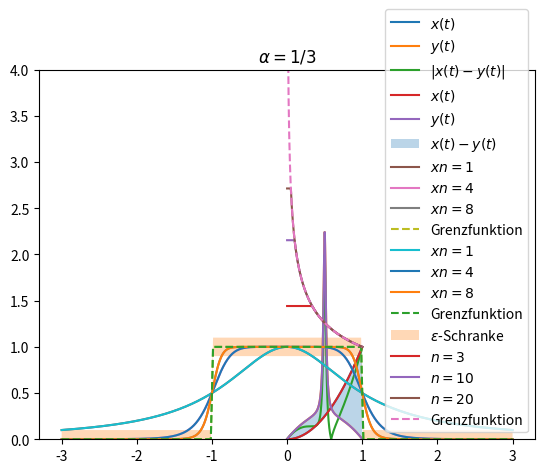
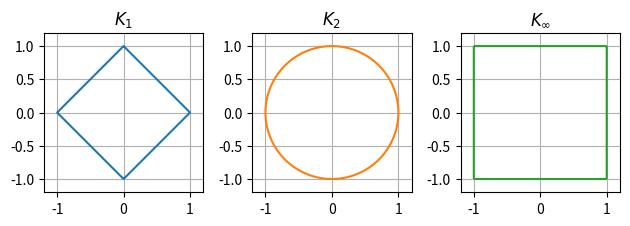

Recreate these plots in Python, in order.
#!/usr/bin/env python
# coding: utf-8

# # Grundlegende Räume
# 
# ## Vektorräume
# 
# In den Modulen linearen Algebra, Analysis und Numerik wurden Vektorräume und Normen für den $\mathbb{R}^n$ eingeführt und benutzt. Wir definieren hier der Vollständigkeit halber die Begriffe nochmals und erweitern die Anwendung auf allgemeinere Räume, insbesondere müssen diese nicht endlich dimensional sein.
# 
# Beginnen wir mit dem Begriff der Vektorräume. Um diesen definieren zu können, benötigen wir einen Zahlenkörper. In aller Regel benutzen wir die reellen Zahlen $\mathbb{R}$. Wir legen mit dem folgenden Axiom fest, was die reellen Zahlen sind:
# 
# ```{admonition} Definition: reelle Zahlen
# 
# Es existiere eine Menge $\mathbb{R}$ mit folgenden Eigenschaften:
# - Es existieren Operationen
# 
#   $$\begin{split}  + : \mathbb{R} \times \mathbb{R} \ & \to \ \mathbb{R}\quad\text{Addition}\\
#   \cdot : \mathbb{R} \times \mathbb{R} \ & \to \ \mathbb{R}\quad\text{Multiplikation}\end{split}$$
#   mit den Eigenschaften:
#   - Assoziativgesetze
# 
#     $$\begin{split}
#     (a+b) + c & = a + (b+c)\quad \forall\ a,b,c \in \mathbb{R}\\
#     (a\cdot b) \cdot c & = a \cdot (b\cdot c)\quad \forall\ a,b,c \in \mathbb{R}
#     \end{split}$$
#  
#   - Kommutativgesetze
#     
#     $$\begin{split}
#     a + b & = b + a \quad \forall\ a,b \in \mathbb{R}\\
#     a\cdot b & = b \cdot a\quad \forall\ a,b \in \mathbb{R}
#     \end{split}$$
# 
#   - Neutrale Elemente
#     
#     $$\begin{split}
#     \exists 0: a + 0 = a\quad \forall a \in \mathbb{R}\\
#     \exists 1: a \cdot 1 = a\quad \forall a \in \mathbb{R}
#     \end{split}$$
#   
#   - Inverse Elemente
#     
#     $$\begin{split}
#     \forall a\in \mathbb{R}\ \exists a'\in\mathbb{R} : a + a' = 0\\
#     \forall a\in \mathbb{R}\setminus \{ 0\}\ \exists \tilde{a}\in\mathbb{R} : a \cdot \tilde{a} = 1
#     \end{split}$$
#     Schreibweise: $-a := a', a - a := a + (-a), \frac{1}{a} := \tilde{a}, \frac{a}{a} := a\cdot \frac{1}{a}$
#   
#   - Distributivgesetz
# 
#     $$a\cdot (b+c) = a\cdot b + a\cdot c$$
# 
# - $\mathbb{R}$ ist geordnet, d.h. es existiert eine Relation $\le$ so, dass gilt
#   - $\mathbb{R}$ ist totalgeordnet, d.h.
#     1. $\mathbb{R}$ ist teilgeordnet, d.h.
#        - Für alle $x\in\mathbb{R}$ gilt: $x \le x$.
#        - Ist $x \le y$ und $y\le z$ für $x,y,z\in\mathbb{R}$, so ist $x \le z$.
#        - Ist $x \le y$ und $y \le x$ für $x,y \in \mathbb{R}$, so ist $x = y$.
#        
#        (Mit $x<y$ bezeichnen wir den Fall $x \le y$ und $x \not= y$.)
#     2. Für je zwei Elemente $x,y \in\mathbb{R}$ gilt
#        
#        $$x \le y\quad \text{oder}\quad y\le x.$$
#   - Die Ordnung ist verträglich mit Addition und Multiplikation, d.h. für $a,b,c\in\mathbb{R}$ gilt
#   
#   $$\begin{array}{c}
#   a \le b \Rightarrow a+c \le b+c\\
#   a \le b, 0 \le c \Rightarrow a\cdot c \le b\cdot c
#   \end{array}$$
# 
# - $\mathbb{R}$ ist vollständig. Das heisst, dass jede nicht leere nach oben beschränkte Menge reeller Zahlen eine kleinste obere Schranke besitzt.
# ```
# 
# Im Allgemeinen ist ein (Zahlen)-Körper über eine Gruppe wie folgt definiert:
# 
# ```{admonition} Definition: Gruppe
# Ein Tupel $(G, \cdot)$ bestehend aus einer Menge $G$ und einer Verknüpfung $\cdot : G \to G$ heisst *Gruppe*, falls die Verknüpfung assoziativ ist, ein neutrales Element $e\in G$ existiert und für alle $a \in G$ ein $b\in G$ exisitert so dass $a\cdot b = b\cdot a = e$ gilt. Ist die Verknüpfung kommutativ, nennt man die Gruppe kommutativ.
# ```
# 
# Ein Körper lässt sich somit wie folgt allgemein definieren:
# 
# ```{admonition} Definition: Körper
# Ein *Körper* ist eine Tripel $(K, +, \cdot)$ mit folgenden Eigenschaften:
# 
# - $(K, +)$ ist eine kommutative Gruppe mit neutralem Element $0_K$.
# - $(K, \cdot)$ ist eine kommutative Gruppe mit neutralem Element $1_K$.
# - (Distributivgesetz) Für alle $a,b,c\in K$ gilt
# 
# $$\begin{split}a\cdot (b+c) & = a\cdot b + a\cdot c\\
# (a+b)\cdot c & = (a\cdot c) + (b\cdot c)\end{split}$$
# ```
# 
# Beispiele für Körper sind folgende Tupel
# 
# - $(\mathbb{R}, +, \cdot)$ und $(\mathbb{Q}, +, \cdot)$  mit der üblichen Addition und Multiplikation,
# - $(\mathbb{Z}, +, \cdot)$ bildet **keine** Gruppe.
# 
# Mit Hilfe eines Körpers können wir nun einen $\mathbb{K}$-Vektorraum wie folgt definieren:
# 
# ```{admonition} Definition: $\mathbb{K}-Vektorraum$
# Ein $\mathbb{K}$-Vektorraum ist ein Tripel $(V, +, \cdot)$ mit den Eigenschaften
# 
# 1. $(V,+)$ ist eine kommutative Gruppe
# 2. Die Abbildung $\cdot : \mathbb{K} \times V \to V$ genügt den Eigenschaften
# 
#     - $\alpha\cdot (\beta\cdot x) = (\alpha\cdot \beta)\cdot x$
#     - $\alpha\cdot (x+y) = (\alpha\cdot x) + (\alpha\cdot y)$
#     - $(\alpha+\beta)\cdot x = (\alpha\cdot x) + (\beta\cdot x)$
#     - $1_K \cdot x = x$
# 
#     wobei $\alpha, \beta\in\mathbb{K},\ x, y\in V$. 
# ```
# 
# ```{admonition} Bemerkung
# Wenn man in einem allgemeinen Kontext von Vektoren spricht, so meint man damit die Elemente eines Vektorraumes. Spricht man von Skalaren, so sind die Elemente des zugrundeliegenden Körpers gemeint.
# ```
# 
# **Beispiele**:
# 
# *  Vektorraum $\mathbb{R}^n$
# 
#    Anwendung in python:

# In[1]:


import numpy as np
x = np.array([1,2,3,4])
y = np.array([-4,-3,-2,-1])

print('x+y=',x+y)
print('5*(x+y)=',5*(x+y),'= 5*x+5*y = ',5*x+5*y)


# *  Vektorraum der stetigen Funktionen.
# 
#    Sei $\alpha \in \mathbb{R}$ und $u,v : [a,b]\subset \mathbb{R} \to \mathbb{R}$ zwei stetige Funktionen. Zeige, dass die Summe zweier stetiger Funktionen $(u+v)$ wieder stetig ist und dass das Vielfache einer stetigen Funktion $(\alpha u)$ ebenso stetig ist.
# 
#    ```{admonition} Aufgabe
#    Beweise die Aussage.
#    ```
# 
# ## Metrische Räume
# 
# ### Metrik
# 
# In der Analysis will man oft eine Distanz zwischen zwei Elemente eines Vektorraumes angeben. Insbesondere bei Konvergenzbetrachtungen ist der Abstand zweier Elemente existentiell wichtig. Der Konvergenzbegriff in $\mathbb{R}$ unter Hinzunahme der folgenden Distanzfunktion
# 
# $$\begin{split} d : \mathbb{R}\times\mathbb{R} & \to \mathbb{R}^+\\
# (x,y) & \mapsto  d = d(x,y) := |x-y|\end{split}$$
# 
# lautet wie folgt: Die Folge $\{x_n\}$ aus $\mathbb{R}$ heisst konvergent gegen $x_0\in\mathbb{R}$, wenn es zu jedem $\varepsilon > 0$ eine natürliche Zahl $n_0 = n_0(\varepsilon)$ gibt, so dass
# 
# $$d(x_n,x_0) = |x_n-x_0| < \varepsilon$$
# 
# für alle $n \ge n_0$ gilt.
# 
# ```{admonition} Definition: Metrik
# 
# Eine nichtleere Menge $X$ mit *Elemente* $x, y, z, \ldots$ heisst ein *metrischer Raum*, wenn jedem Paar $x, y \in X$ eine reelle Zahl $d(x,y)$, genannt *Abstand* oder *Metrik*, zugeordnet ist, mit den Eigenschaften: Für alle $x,y,z\in X$ gilt
# 
# 1. $d(x,y) \ge 0,\ d(x,y) = 0$ genau dann, wenn $x=y$ ist
# 2. $d(x,y) = d(y,x)$ *Symmetrieeigenschaft*
# 3. $d(x,y) \le d(x,z) + d(z,y)$ *Dreiecksungleichung*.
# ```
# 
# Für metrische Räume verwenden wir wieder die Schreibweisen: $(X, d)$ oder kurz $X$, falls der Kontext klar ist.
# 
# ```{admonition} Aufgabe
# Zeige, dass für $X = C[0,1]$, den stetigen Funktionen auf dem Intervall $[0,1]$ die Abbildung
# 
# $$\begin{split}d_{\text{max}} : X \times X & \to \mathbb{R}^+\\
# (x,y) & \mapsto d_{\text{max}}(x,y) := \max_{t\in[0,1]} |x(t)-y(t)|\end{split}$$ (eq:maxnorm)
# 
# eine Metrik definiert (*Maximumsmetrik*).
# ```
# 
# **Beispiel**:

# In[2]:


import numpy as np
import matplotlib.pyplot as plt

x = lambda t: t**2
y = lambda t: t*(1-t)+2/(1+((t-0.5)/0.02)**2)

t = np.linspace(0,1,400)

plt.plot(t,x(t), label='$x(t)$')
plt.plot(t,y(t), label='$y(t)$')
plt.legend()
plt.show()


# Die Maximummetrik berechnet die maximale Differenz der beiden Funktionen:

# In[3]:


plt.plot(t,np.abs(x(t)-y(t)), label='$|x(t)-y(t)|$')
plt.legend()
plt.show()


# ```{admonition} Aufgabe
# 
# Berechne analytisch den exakten Wert der Maximumsmetrik für die beiden Funktionen $x,y$ aus obigem Beispiel.
# ```
# 
# Eine weitere wichtige Metrik ist die **Integralmetrik**. Es sei $X$ die Menge aller reellwertigen Funktionen, die auf einem (nicht notwendig beschränkten) Intervall $(a,b)$ stetig sind und für die das Integral
# 
# $$\int_a^b |x(t)|^p dt, \quad 1\le p < \infty$$
# 
# im Riemannschen Sinne existiert. Setzen wir für $x(t), y(t)\in X$
# 
# ```{admonition} Definition: Integralmetrik
# $$d_p(x,y) := \left(\int_a^b |x(t)-y(t)|^p dt\right)^{1/p},\quad 1\le p < \infty$$
# ```
# 
# so wird $X$ mit dieser *Integralmetrik* zu einem metrischen Raum. Der Beweis nutzt die Minkowski-Ungleichung für Integrale
# 
# $$\left(\int_a^b |u(t)-v(t)|^p dt\right)^{1/p} \le \left(\int_a^b |u(t)|^p dt\right)^{1/p} + \left(\int_a^b |v(t)|^p dt\right)^{1/p}.$$
# 
# **Beispiel**:

# In[4]:


plt.plot(t,x(t), label='$x(t)$')
plt.plot(t,y(t), label='$y(t)$')
plt.fill_between(t,x(t),y(t),alpha=0.3, label='$x(t)-y(t)$')
plt.legend()
plt.show()


# ```{admonition} Aufgabe
# Berechne die Integralmetrik für $p=2$ und $p=1/2$ für das Beispiel oben.
# ```
# 
# ```{admonition} Aufgabe
# In der Codierungstheorie ist ein $n$-stelliges Binärwort ein $n$-Tuppel $(\xi_1, \ldots, \xi_n)$, wobei $\xi_k \in \{0,1\}$ für $k=1,\ldots, n$. Bezeichne $X$ die Menge aller dieser Binärwörter. Für $x = \xi_1 \xi_2 \ldots \xi_n$, $y = \eta_1 \eta_2 \ldots \eta_n$ ist die *Hamming-Distanz* zwischen $x$ und $y$ durch
# 
# $$d_H(x,y) := \text{Anzahl der Stellen an denen sich $x$ und $y$ unterscheiden}$$
# 
# definiert. Zeige:
# 
# 1. $d_H(x,y)$ lässt sich durch
# 
#    $$d_H(x,y) := \sum_{k=1}^n [(\xi_k+\eta_k) \mod 2]$$
# 
#    darstellen.
# 
# 2. $(X,d_H)$ ist ein metrischer Raum.
# ```
# 
# Die topologischen Begriffe wie *offene Kugel*, *innerer Punkt*, *Häufungspunkt*, *abgeschlossen*, *beschränkt* lassen sich mit Hilfe der Metrix $d$ für einen metrischen Raum $(X,d)$ direkt aus dem aus der Analysis bekannten $\mathbb{R}^n$ übertragen.
# 
# ```{admonition} Definition: Konvergenz
# Eine Folge $\{x_n\}\subset X$ von Elemente aus $X$ heisst *konvergent*, wenn es ein $x_0\in X$ gibt mit
# 
# $$d(x_n,x_0) \to 0\quad \text{für}\quad n\to\infty,$$
# 
# dh. wenn es zu jedem $\varepsilon > 0$ ein $n_0 = n(\varepsilon)\in\mathbb{N}$ gibt, mit
# 
# $$d(x_n,x_0) < \varepsilon\quad\text{für alle}\quad n\ge n_0.$$
# 
# Schreibweise: $x_n \to x_0$ für $n \to \infty$ oder $\lim_{n\to\infty} x_n = x_0$, $x_0$ heisst *Grenzwert* der Folge $\{x_n\}$
# ```
# 
# **Der Grenzwert einer konvergenten Folge ist eindeutig bestimmt.** Dies lässt sich per Widerspruch wie folgt leicht zeigen. Seien $x_0$ und $y_0$ zwei verschiedene Grenzwerte. Daher gilt
# 
# $$\begin{split}
# 0 < d(x_0,y_0) & \le d(x_0, x_n) + d(x_n,y_0)\\
# & = \underbrace{d(x_n,x_0)}_{\to 0\ \text{für}\, n\to 0} + \underbrace{d(x_n,y_0)}_{\to 0\ \text{für}\, n\to 0} \to 0\ \text{für}\, n\to 0.\end{split}$$
# 
# Es folgt damit $d(x_0,y_0)=0$ und damit $x_0 = y_0$.
# 
# ### Funktionenfolgen
# 
# Wir starten mit einem intuitiven Begriff der Konvergenz für Funktionenfolgen:
# 
# ```{admonition} Definition: Punktweise Konvergenz
# Man nennt eine Funktionenfolge $\{x_n(t)\} \subset C[a,b]$ *punktweise konvergent*, wenn für jedes $t\in [a,b]$ die Zahlenfolge $x_1(t), x_2(t), \ldots $ konvergiert. Die *Grenzfunktion* $x$ ist dabei durch
# 
# $$\lim_{n\to\infty} x_n(t) = x(t)\quad\text{für jedes}\quad t\in [a,b]$$
# 
# gegeben.
# ```
# 
# Die punktweise Konvergenz erweist sich für die Analysis als zu schwach. Als Beispiel dazu betrachten wir die Folge der Funktionen $x_n \subset C(\mathbb{R})$
# 
# $$x_n(t) = \frac{1}{1+x^{2n}},\quad n=1,2,3,\ldots$$
# 
# Wie im Python Code unten leicht zu sehen ist, konvergiert die Folge punktweise gegen
# 
# $$x(t) = \begin{cases}
# 1,\quad \text{für}\ |t| < 1,\\
# 1/2, \quad \text{für}\ |t| = 1,\\
# 0, \quad \text{für}\ |t| > 1.\end{cases}$$
# 
# Obwohl alle Funktionen $x_n$ stetig sind, ist die Grenzfunktion $x$ unstetig und damit nicht in unserem Funktionenraum (oder Vektorraum) $x\not\in C(\mathbb{R})$! Das ist für uns unbrauchbar.

# In[5]:


def x(t):
    y = np.zeros_like(t)
    y[np.abs(t)<1] = 1
    y[np.abs(t)==1] = 0.5
    return y

xn = lambda t,n : 1/(1+t**(2*n))
t = np.linspace(-3,3,400)

plt.plot(t,xn(t,1), label='$xn=1$')
plt.plot(t,xn(t,4), label='$xn=4$')
plt.plot(t,xn(t,8), label='$xn=8$')
plt.plot(t,x(t),'--', label='Grenzfunktion')
plt.legend()
plt.show()


# Das Problem der punktweisen Konvergenz besteht darin, dass für jedes $t\in\mathbb{R}$ eine eigene Schranke $\varepsilon = \varepsilon(t)$ gewählt werden kann. Dies ist zu schwach, um garantieren zu können, dass eine konvergente Funktionenfolge wieder stetig ist. Wir benutzen nun die Maximumsmetrik {eq}`eq:maxnorm`. Daraus folgt, dass zu jedem $\varepsilon > 0$ es ein $n_0 = n_0(\varepsilon) \in \mathbb{N}$ mit
# 
# $$\max_{t\in\mathbb{R}} |x_n(t) - x(t)| < \varepsilon\quad \text{für alle}\ n \ge n_0$$
# 
# geben muss. Zu jedem $\varepsilon > 0$ ist hier im Sinne von "beliebig klein" zu verstehen. Der grosse Unterschied zur punktweisen Konvergenz ist, dass hier das $\varepsilon$ **für alle** $t\in\mathbb{R}$ das selbe ist. In diesem Sinne ist jedoch die Funktionenfolge $x_n$ nicht mehr konvergent:

# In[6]:


epsilon = 0.1

plt.plot(t,xn(t,1), label='$xn=1$')
plt.plot(t,xn(t,4), label='$xn=4$')
plt.plot(t,xn(t,8), label='$xn=8$')
plt.plot(t,x(t),'--', label='Grenzfunktion')
plt.fill_between(t,x(t)-epsilon,x(t)+epsilon,label=r'$\varepsilon$-Schranke',alpha=0.3)
plt.legend()
plt.show()


# Für ein $\varepsilon < 1$ (Sprunghöhe) finden wir kein $n_0$ so, dass der Abstand zur Grenzfunktion der Bedingung genügt. Die Funktionenfolge ist daher nicht konvergent bezüglich der Maximumsmetrik.
# 
# ```{admonition} Definition: Gleichmässige Konvergenz
# Die Konvergenz in $(C[a,b],d_{\max})$ nennt man **gleichmässige** Konvergenz auf dem Intervall $[a,b]$.
# ```
# 
# ```{note}
# Ist eine stetige Funktionenfolge gleichmässig konvergent, so ist die Grenzfunktion wiederum stetig.
# ```
# 
# ### Cauchy-Folge
# 
# Der Begriff der Cauchy-Folge folge kann direkt auf metrische Räume übertragen werden:
# 
# ```{admonition} Definition: Cauchy-Folge
# Eine Folge $\|x_n\}$ aus dem metrischen Raum $X$ heisst *Cauchy-Folge*, wenn
# 
# $$\lim_{m,n\to\infty} d(x_n,x_m) = 0$$
# 
# ist, dh. wenn es zu jedem $\varepsilon > 0$ eine natürliche Zahl $n_0 = n_0(\varepsilon)\in\mathbb{N}$ git mit
# 
# $$d(x_n,x_m) < \varepsilon\quad\text{für alle}\quad n,m \ge n_0.$$
# ```
# 
# ```{admonition} Satz
# Jede konvergente Folge im metrischen Raum $X$ ist auch eine Cauchy-Folge.
# ```
# 
# **Beweis**: Aus der Konvergenz der Folge $\{x_n\}$ folgt: Zu jedem $\varepsilon>0$ gibt es ein $n_0 = n_0(\varepsilon)\in\mathbb{N}$ und ein $x_0\in X$ mit
# 
# $$d(x_n,x_0) < \varepsilon\quad\text{und}\quad d(x_m,x_0) < \varepsilon$$
# 
# für alle $n,m \ge n_0$. Mit Hilfe der Dreiecksungleichung folgt
# 
# $$d(x_n,x_m) \le d(x_n,x_0) + d(x_0,x_m) = d(x_n,x_0) + d(x_m,x_0) < 2 \varepsilon$$
# 
# für alle $n,m \ge n_0$. $\Box$
# 
# Die Umkehrung gilt im allgemeinen nicht.
# 
# **Beispiel**: Betrachte $X = (0,1)$ mit der Metrik $d(x,y) := |x-y|$ und der Folge $\{x_n\}$ mit $x_n = \frac{1}{1+n}$. Die Folge ist eine Cauchy-Folge im metrischen Raum $(X,d)$, besitzt jedoch keinen Grenzwert in diesem $(0\not\in X)$.
# 
# Das führt uns zu einem neuen Begriff, der **Vollständigkeit**. Wir interessieren uns insbesondere für diejenigen metrischen Räume, in denen Cauchy-Folgen konvergieren.
# 
# ```{admonition} Definition: Vollständig
# Ein metrischer Raum $X$ heisst *vollständig*, wenn jede Cauchy-Folge in $X$ gegen ein Element von $X$ konvergiert.
# ```
# 
# Betrachten wir ein paar Beispiele:
# 
# 1. $\mathbb{R}^n$ mit der euklidischen Metrik
# 
#    $$d(x,y) = \sqrt{\sum_{k=1}^n |x_k-y_k|^2}$$
# 
#    versehen, ist ein vollständiger metrischer Raum. Dies folgt aus dem Cauchyschen Konvergenzkriterium für Punktfolgen.
# 
# 2. $C[a,b]$ mit der Maximumsmetrik
# 
#    $$d(x,y) = \max{a\le t\le b} |x(t)-y(t)|$$
# 
#    versehen ist vollständig.
# 
# Dagegen ist $C[a,b]$ bezüglich der Integralmetrik
# 
# $$d(x,y) = \left(\int_a^b |x(t)-y(t)|^p dt \right)^{1/p},\quad 1\le p < \infty$$ (eq:LpMetrik)
# 
# **nicht** vollständig. Wir betrachten dazu für $p=2$ auf $C[0,1]$ folgendes Gegenbeispiel:
# 
# Sei $t\in[0,1]$
# 
# $$x_n(t) := \begin{cases}
# n^\alpha\quad\text{für}\ t \le 1/n\\
# \frac{1}{t^\alpha}\quad\text{für}\ t > 1/n\end{cases}$$ (eq:Gegenbeispiel)
# 
# und $x(t) = \frac{1}{t^\alpha}$ für $0<\alpha<1/2$.

# In[7]:


def xn(t,n,alpha):
    y = np.zeros_like(t)
    y[t<=1/n] = n**alpha
    y[t>1/n] = 1/(t[t>1/n]**alpha)
    return y
x = lambda t, alpha: 1/t**alpha
t = np.linspace(0,1,400)
plt.plot(t,xn(t,3,1/3), label='$n=3$')
plt.plot(t,xn(t,10,1/3), label='$n=10$')
plt.plot(t,xn(t,20,1/3), label='$n=20$')
plt.plot(t[1:],x(t[1:],1/3),'--', label='Grenzfunktion')
plt.title(r'$\alpha = 1/3$')
plt.legend()
plt.ylim(0,4)
plt.show()


# Es gilt $x_n \in C[0,1]$ für alle $n\in\mathbb{N}$ und
# 
# $$d(x_n,x)^2 = \int_0^1 |x_n(t)-x(t)|^2 dt = \int_0^{1/n} (n^\alpha - t^{-\alpha})^2 dt.$$
# 
# Mit Hilfe der Ungleichung $(a-b)^2 \le 2 (a^2+b^2)$ folgt
# 
# $$d(x_n,x)^2 \le 2 \int_0^{1/n} (n^{2\alpha} + t^{-2\alpha})^2 dt = \frac{2}{n^{1-2\alpha}} + \frac{2}{1-2\alpha} \frac{1}{n^{1-2\alpha}} \to 0 \quad \text{für}\ n\to\infty$$
# 
# da $1-2\alpha > 0$ gilt. Mit dem  konviergiert die Folge $\{x_n\}$ gegen $x$ in der Integralmetrik ($p=2$). Wir zeigen, dass $\{x_n(t)\}$ keine auf $[0,1]$ stetige Grenzfunktion besitzt. Dazu nehmen wir an, dass $y(t)\in C[0,1]$ sei Grenzfunktion der Folge $\{x_n(t)\}$. Wir setzen
# 
# $$M = \max_{0\le t\le 1} |y(t)|.$$
# 
# (Muss für eine wohl definierte Obersumme endlich sein!)
# Für $t \le (2M)^{-1/\alpha}$ und $n > (2M)^{1/\alpha}$ gilt
# 
# $$x_n(t) - y(t) \ge M\quad \text{für}\quad t\le (2M)^{-1/\alpha}$$
# 
# und somit
# 
# $$d^2(x_n,y) = \int_0^1 |x_n(t)-y(t)|^2 dt \ge \int_0^{(2M)^{-1/\alpha}} |x_n(t)-y(t)|^2 dt \ge (2M)^{-1/\alpha}\cdot M^2 > 0, \quad \text{für}\quad n > (2M)^{1/\alpha}$$
# 
# im Widerspruch zur Annahme, dass $\{x_n(t)\}$ gegen $y(t)$ konvergiert. Damit ist die Behauptung bewiesen. $\Box$
# 
# Die Tatsache, daß $C[a,b]$, versehen mit einer Integralmetrik, kein vollständiger metrischer Raum ist, bedeutet einen schwerwiegenden Mangel dieses Raumes. Jedoch gibt es mehrere Wege der Vervollständigung:
# 
# 1. Man erweitert die Klasse $C[a,b]$ zur Klasse der auf $[a,b]$ Lebesgue-integrierbaren Funktionen und interpretiert das in {eq}`eq:LpMetrik` auftretende Integral im Lebesgueschen Sinn. Dadurch gelangt man zum vollständigen metrischen Raum $L_p[a, b]$ (vgl. {cite:p}`heuser_Analysis2`, S. 109).
# 2. Ein anderer Weg besteht darin, dass der vollständige Erweiterungsraum als Menge von linearen Funktionalen auf einem geeigneten Grundraum nach dem Vorbild der Distributionentheorie aufgefasst wird.
# 3. Ein weiterer Weg besteht in der abstrakten Konstruktion eines vollständigen Erweiterungsraums mit Hilfe von Cauchy-Folgen. Auf diese Weise lässt sich **jeder** nichtvollständige metrische Raum vervollständigen (vgl. {cite:p}`heuser_FA`, S. 251)
# 
# Wir definieren kompakt für metrische Räume wie folgt
# 
# ```{admonition} Definition: Kompakt
# Sein $X$ ein metrischer Raum. $A \subset X$ heisst *kompakt*, wenn jede Folge $\{x_n\}$ aus $A$ eine Teilfolge enthält, die gegen ein Grenzelement $x\in A$ konvergiert.
# ```
# 
# ```{admonition} Satz
# Jede kompakte Teilmenge $A$ eines metrischen Raumes $X$ ist beschränkt und abgeschlossen.
# ````
# 
# Die Umkehrung gilt im allgemeinen nicht. 
# 
# (BestapproximationMetrisch)=
# ### Bestapproximation in metrischen Räumen
# 
# In der Approximationstheorie stellt sich das Grundproblem: In einem metrischen Raum $X$ sei eine Teilmenge $A$ und ein fester Punkt $y\in X$ vorgegeben. Zu bestimmen ist ein Punkt $x_0 \in A$, der von $y$ minimalen Abstand hat. Das Problem beginnt schon damit, dass es nicht klar, ist, dass es einen solchen Punkt überhaupt gibt:
# 
# > Betrachte den Raum $(\mathbb{R}, d)$ mit $d(x_1,x_2) = |x_1-x_2|$. Die Teilmenge $A$ sei gegeben durch $A = (0,1)$ und $y=2$. In $A$ gibt es keinen Punkt $x_0$, für den $d(x_0,2)$ minimal ist ($1\not\in A$). 
# 
# Zur Erinnerung:
# 
# ```{admonition} Definition: Supremum, Infimum
# Sei $A\subset \mathbb{R}$, dann bezeichnet man mit dem *Supremum* von $A$ die kleinste reelle Zahl $\lambda$ mit $x\le \lambda$ für alle $x\in A$. Analog bezeichnet man mit dem *Infimum* die grösste reelle Zahl $\mu$ mit $x\ge \mu$ für alle $x\in A$.
# ```
# 
# ```{admonition} Satz
# Es sei $X$ ein metrischer Raum und $A$ eine **kompakte** Teilmenge von $X$. Dann gibt es zu jedem festen Punkt $y \in X$ einen Punkt $x_0 \in A$, der von $y$ kleinsten Abstand hat.
# ````
# 
# Betrachten wir das obige Beispiel angepasst auf die Voraussetzung im Satz: Sei $A = [0,1] \subset \mathbb{R}$ ein kompaktes Intervall, dann ist der Punkt $x_0 = 1$ bestapproximierendes Element.
# 
# % Anwendung!
# 
# % Macht Probleme beim LaTeX Build...
# ```{figure} Bestapproximation.png
# ---
# align: left
# height: 250px
# name: fig-Bestapproximation
# ---
# Bestapproximation
# ```
# 
# ## Normierte Räume. Banachräume
# 
# Bis jetzt haben wir sehr wenig Eigenschaften eines Raumes benötigt. Was uns noch fehlt, sind abgesehen vom Abstand der Elemente noch *algebraische* Eigenschaften (addieren, multiplizieren, etc.). Dazu definieren wir den *linearen Raum* (oder *Vektorraum*) wie folgt.
# 
# ```{admonition} Definition: linearer Raum
# Ein *linearer Raum* (oder *Vektorraum*) über einem Körper $\mathbb{K}$ besteht aus einer nichtleeren Menge $X$, sowie
# 
# * einer Vorschrift, die jedem Paar $(x,y)$ mit $x,y \in X$ genau ein Element $x+y\in X$ zuordnet (*Addition*)
# * einer Vorschrift, die jedem Paar $(\lambda,x)$ mit $\lambda\in \mathbb{K}$ und $x \in X$ genau ein element $\lambda x\in X$ zuordnet (*Multiplikation mit Skalaren*), wobei für alle $x,y,z \in X$ und $\lambda, \mu\in\mathbb{K}$ folgende Regeln gelten:
# 
# $$\begin{array}{rcll}
# x + (y+z) & = & (x+y) + z & \quad\text{Assoziativgesetz} \\
# x + y & = & y + x & \quad\text{Kommutativgesetz} \\
# x + 0 & = & x & \quad\text{Nullelement} \\
# x + x' & = & 0 & \quad\text{Negatives zu $x$}\\
# (\lambda + \mu) x & = &  \lambda x + \mu x & \quad\text{1. Distributivgesetz}\\
# \lambda (x+y) & = &  \lambda x + \mu x & \quad\text{2. Distributivgesetz}\\
# (\lambda \mu) x & = & \lambda (\mu x) & \quad\text{Assoziativgesetz}\\
# 1 x & = & x & \quad\text{mit $1\in\mathbb{K}$}
# \end{array}$$
# ```
# 
# Beispiele für lineare Räume:
# 
# * Die Mengen $\mathbb{R}^n$, \mathbb{C}^n$ sind wohl bekannt.
# * Menge $C[a,b]$ aller reellwertigen *stetigen* Funktionen:
#   
#   $$\begin{split}
#   (x+y)(t) & = x(t) + y(t)\\
#   (\lambda x)(t) & = \lambda x(t)\\
#   0(t) & = 0\\
#   (-x)(t) & = -x(t) \end{split}$$
# 
#   mit $t \in [a,b]\subset \mathbb{R}$, $\lambda\in\mathbb{R}$.
# * $C^k[a,b]$ Menge aller reellwertigen $k$-mal stetig differenzierbare Funktionen.
# * $C^{\infty}[a,b]$ Menge aller beliebig oft stetig differenzierbare Funktionen.
# * Menge aller Polynome
# * Menge $l_p$ aller Zahlenfolgen $x = \{x_k\}$, für die $\sum_{k=1}^{\infty} |x_k|^p < \infty$ konvergiert:
# 
#   $$\begin{split}
#   x+y & = \{x_k\} + \{y_k\} = \{x_k + y_k\}\\
#   \lambda x & = \lambda \{x_k\} = \{\lambda x_k\},\quad \lambda\in\mathbb{R}\end{split}$$
#   
# Wie in der linearen Algebra sind folgende Begriffe analog definiert
# 
# ```{admonition} Definition: Unterraum, lineare Mannigfaltigkeit, lineare Hülle / Span, linear unabhängig, Dimension, Basis
# * Eine nicht leere Teilmenge $S$  von $X$ heisst *Unterraum* von $X$, wenn für bel. $x,y \in S$  und $\lambda \in \mathbb{K}$ stets
# 
#   $$x+y \in S\quad\text{und}\quad \lambda x \in S$$
# 
#   folgt. Insbesondere ist $S$ selbst ein linearer Raum über $\mathbb{K}$.
# * Ist $S$ ein Unterraum von $X$ und $x_0\in X$ beliebig, so nennt man
# 
#   $$M = x_0 + S := \{x_0+y\ |\ y\in S\}$$
#   eine *lineare Mannigfaltigkeit* von $X$.
# * Ist $A$ eine beliebige nichtleere Teilmenge von $X$, so bilden alle Linearkombinationen $\sum_{k=1}^m \lambda_k x_k$ mit beliebigem $m \in \mathbb{N}$, $\lambda_k\in\mathbb{K}$, $x_k \in A$ einen Unterraum $S\subset X$. Er wird *lineare Hülle von* $A$ oder $\mathop{span} A := S$ genannt.
# 
#   Man sagt: $A$ spannt $S$ auf oder $A$ ist ein *Erzeugendensystem* von $S$. Im Falle $S=X$ spannt $A$ den ganzen Raum $X$ auf.
# * Sind $S$ und $T$ Unterräume von $X$, dann ist die *Summe* $S+T$ definiert durch
# 
#   $$S+T := \mathop{span} S \cup T.$$
# * Die (endlich vielen) Elemente $x_1, \ldots, x_n\in X$ heissen *linear unabhängig*, wenn aus
# 
#   $$\alpha_1 x_1 + \ldots + \alpha_n x_n = 0\quad\text{stets}\quad \alpha_1 = \ldots = \alpha_n = 0$$
# 
#   folgt.
# * Sei $S$ ein Unterraum von $X$. Wir sagen, $S$ besitzt die *Dimension* $n$, $\mathop{dim} S = n$, wenn es $n$ linear unabhängige Elemente von $S$ gibt, aber $n+1$ Elemente von $S$ stets linear abhängig sind.
# 
#   $S$ heisst *Basis* von $X$, wenn die Elemente von $S$ linear unabhängigsind und $\mathop{span} S = X$ gilt.
# 
#   Besitzt $X$ keine endlich dimensionale Basis, nennt man $X$ *unendlich-dimeansional* ($\mathop{dim} X = \infty$).
# ```
# 
# **Bemerkungen**: Die oben erwähnten Funktionenräume $C[a,b]$, $C^k[a,b]$, Polynome sind unendlich-dimensional. Ebenso ist der Folgenraum $l_p$ unendlich-dimensional:
# 
# > Man betrachte
# >
# > $$x^{(k)} = \{0, \ldots, 0, 1, 0, \ldots \}\in l_p$$
# > mit 1 an der Stelle $k$.
# 
# Im folgenden sind wir an Räumen interessiert, für welche eine lineare Struktur und eine Metrik gegeben ist.
# 
# ```{admonition} Definition: normierter Raum
# Sei $X$ ein metrischer und linearer Raum. Zu dem sei die Metrik $d$ von $X$ *translationsinvariant*
# 
# $$d(x+z, y+z) = d(x,y)\quad\forall\ x,y,z\in X$$
# und *homogen*
# 
# $$d(\alpha x, \alpha y) = |\alpha| d(x,y)\quad \forall\ \alpha\in\mathbb{K}, x,y\in X.$$
# Dann nennt man $X$ einen *normierten Raum*. Der durch
# 
# $$\|x\| := d(x,0)\quad \forall\ x\in X$$
# erklärte Ausdruck heisst *Norm* von $x$.
# ```
# 
# **Bemerkungen**: 
# * Neben der kurzen Schreibweise $X$, verwendet man häufig auch die Bezeichnung $(X, \|\cdot\|)$. Der Punkt in $\|\cdot\|$ ist als Platzhalter zu verstehen.
# * Führt man den normierten Raum $X$ mit Hilfe einer Norm ein, so ist durch
# 
#   $$d(x,y) = \|x-y\|\quad\text{für alle}\ x,y\in X$$
#   eine Metrik in $X$ gegeben.
# 
# 
# ```{admonition} Folgerung
# Ein normierter Raum $(X, \|\cdot\|)$ ist ein linearer Raum, auf dem eine Norm $\|\cdot\|$ erklärt ist, die für alle $x,y\in X$ und $\alpha \in \mathbb{K}$
# 
# $$\begin{split}
# \|x\| & \ge 0,\quad \|x\|=0\quad \text{genau dann, wenn $x=0$ ist},\\
# \|\alpha x\| & = |\alpha| \|x\|\\
# \|x + y\| & \le \|x\| + \|y\|\end{split}$$
# erfüllt.
# ```
# 
# Damit können wir einen wichtigen Begriff der Funktionalanalysis einführen, den Banachraum:
# 
# ```{admonition} Definition: Banachraum
# *Vollständig normierte* Räume $X$ sind diejenigen, für die jede Cauchy-Folge in $X$ gegen ein Element in $X$ konvergiert.
# 
# Ein vollständiger normierter Raum heisst *Banachraum*.
# ```
# 
# **Beispiele**: Folgende Räume sind Banachräume
# 
# * $\mathbb{R}^n$ mit der Norm $\|x\| = \sqrt{\sum_{k=1}^n |x_k|^2}$.
# * $C[a,b]$ mit der Norm $\|x\| := \max_{a\le t \le b} |x(t)|$.
# * $C^k[a,b]$ mit der Norm $\|x\| := \max_{a\le t \le b} |x(t)| + \max_{a\le t \le b} |x'(t)| + \ldots + \max_{a\le t \le b} |x^{(k)}(t)|.$  
# * $l_p\ (1\le p < \infty)$ mit der Norm $\|x\| = \left(\sum_{k=1}^{\infty} |x_k|^p \right)^{1/p}$
# 
# ```{admonition} Definition: abzählbare Basis
# Man sagt, dass $X$ eine *abzählbare Basis* $\{x_k\}_{k=1}^{\infty}$ mit $x_k \in X$ besitzt, falls jedes $x\in X$ eindeutig in der Form $x = \sum_{k=1}^{\infty} \alpha_k\,x_k$ darstellbar ist, wobei die Konvergenz bezüglich der Norm von $X$ zu verstehen ist.
# ````
# 
# Lineare Räume können durchaus verschieden normiert werden. Als Beispiel betrachte dazu den Raum $X=\mathbb{R}^n$ mit den Normen
# 
# $$\begin{split}
# \|x\|_1 & = \sum_{k=1}^n |x_k|\quad\text{(Betragsnorm)}\\
# \|x\|_2 & = \sqrt{\sum_{k=1}^n |x_k|^2}\quad\text{(Euklidische Norm, Quadratnorm)}\\
# \|x\|_{\infty} & = \max_{1\le k \le n} |x_k|\quad\text{(Maximumsnorm)}\end{split}$$
# 
# ```{admonition} Aufgabe
# Stelle den Einheitskreis $K_{*} = \{x\in\mathbb{R}^n\, \big|\, \|x\|_{*} = 1\}$ bezüglich den drei verschiedenen Normen $*$ graphisch dar.
# ```

# In[8]:


import numpy as np
from numpy.linalg import norm
import matplotlib.pyplot as plt

x,y = np.meshgrid(np.linspace(-1.2,1.2,81),np.linspace(-1.2,1.2,81))

z1 = np.abs(x)+np.abs(y)
z2 = np.sqrt(x**2+y**2)
zinf = np.max([np.abs(x),np.abs(y)],axis=0)

fig, (ax1, ax2, ax3)  = plt.subplots(1, 3)
ax1.contour(x,y,z1-1,0,colors='tab:blue')
ax2.contour(x,y,z2-1,0,colors='tab:orange')
ax3.contour(x,y,zinf-1,0,colors='tab:green')
for a,t in zip((ax1, ax2, ax3),('$K_1$','$K_2$','$K_\infty$')):
    a.set_aspect(1)
    a.grid()
    a.set_title(t)
plt.tight_layout()
plt.show()


# Die drei verschiedenen Normen führen zur Frage, wie die Normen zusammenhängen.
# 
# ```{admonition} Defintion: äquivalente Normen
# Zwei Normen $\|\cdot\|_a$ und $\|\cdot\|_b$ heissen *äquivalent*, wenn jede bezüglich der Norm $\|\cdot\|_a$ konvergente Folge auch bezüglich der Norm $\|\cdot\|_b$ konvergent ist und umgekehrt.
# ```
# 
# Im endlich dimensionalen gilt ein pauschaler Satz:
# 
# ```{admonition} Satz
# Alle Normen in einem **endlich**-dimensionalen Raum $X$ sind äquivalent.
# ```
# 
# Dieses Resultat gilt für unendlich-dimensionale Räume **nicht**. Als Beispiel sei der lineare Raum $C[a,b]$ mit der Maximumsnorm und der Quadratnorm erwähnt. Die beiden Normen sind nicht äquivalent, vgl. das Gegenbeispiel {eq}`eq:Gegenbeispiel`. 
# 
# Mit diesem Satz folgt
# 
# ```{admonition} Satz
# Jeder endlich-dimensionale normierte Raum $X$ ist vollständig, also ein Banachraum.
# ```
# 
# ## Skalarprodukträume. Hilberträume
# 
# Das aus der linearen Algebra bekannte Skalarprodukt lässt sich auch auf unendlich-dimensionale Räume übertragen. Wir definieren ganz allgemein
# 
# ```{admonition} Definition: Skalarprodukt, Skalarproduktraum
# Unter einem *Skalarproduktraum* versteht man einen linearen Raum $X$ über $\mathbb{K}$, in dem ein *Skalarprodukt* $(x,y)$ mit folgenden Eigenschaften definiert ist: Für beliebige $x,y,z \in X$ und $\alpha\in\mathbb{K}$ ist
# 
# $$(\cdot, \cdot) : X \times X \to \mathbb{K}$$
# 
# und es gilt
# 
# $$\begin{split}
# (x,x) & \ge 0, \quad (x,x) = 0\ \Leftrightarrow\ x=0\\
# (x,y) & = \overline{(y,x)}\\
# (\alpha x, y) & = \alpha (x,y)\\
# (x+y,z) & = (x,z) + (y,z).
# \end{split}$$ (eq:eigenschaftenskalarprodukt)
# ```
# 
# Beispielsweise lässt sich auf $X=C[a,b]$ Menge der reellwertigen stetigen Funktionen auf dem Intervall $[a,b]$ durch
# 
# $$(x,y) := \int_a^b x(t)\,y(t) dt\quad x,y \in X$$ (eq:L2SkalarProdukt)
# 
# ein Skalarprodukt definieren.
# 
# ```{admonition} Aufgabe
# Weise die Eigenschaften {eq}`eq:eigenschaftenskalarprodukt` für das Skalarprodukt {eq}`eq:L2SkalarProdukt` nach.
# ```
# 
# ```{admonition} Satz
# Es sei $X$ ein Skalarproduktraum. Für beliebige $x,y,z\in X$ und $\alpha \in \mathbb{K}$ gilt
# 
# $$\begin{split}(x, \alpha y) & = \overline{\alpha} (x,y)\\
# (x, y+z) & = (x,y) + (x,z)\end{split}$$
# ```
# 
# **Beweis**: selber durchführen.
# 
# ```{admonition} Satz: induzierte Norm
# In jedem Skalarproduktraum $X$ lässt sich durch
# 
# $$\|x\| := \sqrt{(x,x)}$$
# 
# eine Norm definieren. Man bezeichnet sie als *die durch das Skalarprodukt* $(x,y)$ *induzierte Norm*.
# ```
# 
# Der Beweis lässt sich einfach mit Hilfe der *Schwarz'schen Ungleichung* durchführen.
# 
# ```{admonition} Satz: Schwarzsche Ungleichung
# Es sei $X$ ein Skalarproduktraum. Dann gilt für alle $x,y\in X$
# 
# $$|(x,y)| \le \|x\|\,\|y\|.$$
# ```
# 
# Die Beweise sind dem Leser überlassen (vgl. {cite:p}`burg_wille_haf_meister_PDE` S. 43, 44).
# 
# ```{admonition} Satz
# Sei $X$ ein Skalarproduktraum. Ferner seien $\{x_n\}$ und $\{y_n\}$ Folgen aus $X$ mit $x_n \to x$ und $y_n \to y$ für $n\to\infty$, wobei die Konvergenz im Sinne der induzierten Norm zu verstehen ist. Dann gilt
# 
# $$(x_n, y_n) \to (x,y)\quad\text{für}\quad n\to\infty,$$
# 
# dh. das Skalarprodukt ist eine stetige Funktion bezüglich der Normkonvergenz.
# ```
# 
# ```{admonition} Definition: Hilbertraum
# Ein Skalarproduktraum $X$, der bezüglich der durch das Skalarprodukt induzierten Norm
# 
# $$\|x\| = \sqrt{(x,x)}\quad\text{für}\ x\in X$$
# vollständig ist, heisst *Hilbertraum*.
# ```
# 
# **Beispiele**:
# 
# * $\mathbb{R}^n$ bzw. $\mathbb{C}^n$ sind mit den Skalarprodukte 
# 
#   $$(x,y) = \sum_{k=1}^n x_k y_k\quad\text{bzw.}\quad (x,y) = \sum_{k=1}^n x_k \overline{y_k}$$
# 
#   Hilberträume.
# 
# * $l_2$ ist mit dem Skalarprodukt
# 
#   $$(x,y) = \sum_{k=1}^\infty x_k \overline{y_k}$$
# 
#   ein Hilbertraum.
# 
# * $C[a,b]$ ist bezüglich der Quadratnorm
# 
#   $$\|x\|_2 = \sqrt{(x,x)} = \left(\int_a^b |x(t)|^2 dt\right)^{1/2}$$
# 
#   **kein** Hilbertraum, da $(C[a,b], \|\cdot\|_2)$ nicht vollständig ist. Der Raum $L_2[a,b]$ erweist sich als Vervollständigung dieses Raumes, welcher jedoch eine Verallgemeinerung des Riemannschen Integralbegriffs (dem Lebesgues Mass) erfordert.
# 
# Viele Eigenschaften des euklischen Raumes $\mathbb{R}^n$, die mit dem Skalarprodukt zusammenhängen, können auf einen beliebigen Hilbertraum übertragen werden. Der Begriff der Ortohogonalität ist dabei sehr zentral.
# 
# ```{admonition} Definition: orthogonal
# Es sei $X$ ein Hilbertraum.
# 
# * Zwei Elemente $x,y \in X$ heissen *orthogonal* ($x\perp y$), wenn
# 
#   $$(x,y) = 0$$
#   
#   gilt.
# * Zwei Teilmengen $A,B \subset X$ heissen *orthogonal* ($A\perp B$), wenn
#   
#   $$(x,y) = 0 \quad \forall\ x\in A, y\in B$$
# 
#   gilt.
# * Sei $M\subset X$, dann heisst
# 
#   $$M^\perp := \{y\in X | (x,y)=0\quad\forall\,x\in M\}$$
# 
#   *Orthogonalraum* von $M$.
# * Sei $X'$ ein abgeschlossener Unterraum von $X$. $X''$ wird *orthogonales Komplement* von $X'$ genannt, wenn
# 
#   $$X''\perp X' \quad \text{und}\quad X' \oplus X'' = X$$
#   gilt. Mit $\oplus$ ist die direkte Summe bezeichnet.
# ```
# 
# Es gilt
# 
# ```{admonition} Satz: Pythagoras
# Es sei $X$ ein Hilbertraum und seien $x,y \in X$ mit $x\perp y$. Dann gilt
# 
# $$\|x+y\|^2 = \|x\|^2 + \|y\|^2.$$
# ```
# 
# **Beweis**: Einfaches Nachrechnen.
# 
# ```{admonition} Satz
# Es sei $X$ ein Hilbertraum und $M$ eine beliebige Teilmenge von $X$. Dann ist der Orthogonalraum $M^\perp$ von $M$ ein abgeschlossener Unterraum von $X$.
# ```
# 
# Für den Beweis sei auf {cite:p}`burg_wille_haf_meister_PDE` S. 50 verwiesen.
# 
# Wir kommen nun auf das Approximationsproblem aus {ref}`BestapproximationMetrisch` zurück und können die Struktureigenschaften des Hilbertraumes nutzen:
# 
# ```{admonition} Satz
# Es sei $X'$ ein abgeschlossener Unterraum von $X$ und $x\in X$ beliebig. 
# * Dann existiert genau ein $x_0 \in X'$ mit
# 
#   $$\|x-x_0\| = \min_{x'\in X'} \|x-x'\|,$$
# 
#   dh. zu jedem $x\in X$ gibt es genau ein bestapproximierendes Element bezüglich $X'$.
# * Es gilt $x_0\in X$ ist genau dann bestapproximierend an $x\in X$, wenn
# 
#   $$(x-x_0,y) = 0\quad \forall y\in X'$$
#   gilt.
# ```
# 
# Für den Fall, dass $X'$ endlich-dimensional ist, lässt sich das bestapproximierende Element konstruieren. Es gilt
# 
# ```{admonition} Satz
# Sei $X'\subset X$ mit $\dim X' < \infty$ ein Unterraum des Hilbertraumes $X$ und sei $x_1, \ldots, x_n$ eine Basis von $X'$. Dann lässt sich das eindeutig bestimmte bestapproximierende Element $x_0\in X'$ an $x\in X$ in der Form
# 
# $$x_0 = \sum_{k=1}^n \lambda_k x_k$$
# 
# darstellen, wobei die Koeffizienten $\lambda_1, \ldots, \lambda_n$ durch das lineare Gleichungssystem
# 
# $$(x-x_0,x_i) = (x,x_i) - \sum_{k=1}^n \lambda_k (x_k,x_i) = 0 \quad i = 1, \ldots, n$$ (eq:bestapproxHilbert)
# 
# gegeben sind.
# ```
# 
# **Bemerkung**: Bildet $x_k$, $k=1,\ldots, n$ ein *Orthonormalsystem*
# 
# $$(x_i,x_k) = \delta_{i k} = \begin{cases}
# 0\quad \text{für}\ i\not= k\\
# 1\quad \text{für}\ i = k\end{cases},$$
# so folgt aus {eq}`eq:bestapproxHilbert` sofort
# 
# $$\lambda_i = (x,x_i)\quad i = 1, \ldots,n.$$
# 
# Die Koeffzienten $\lambda_i$ nennt man auch Fourierkoeffizienten!
# 
# > Wir werden zeigen, dass sich mit Hilfe des Schmidtschen Orthogonalisierungsverfahrens aus $n$ linear unabhängigen Elementen stets ein Orthogonalsystem konstruieren lässt.
# 
# ```{admonition} Definition: Orthonormalsystem (ONS)
# Es sei $X$ ein Hilbertraum. Man nennt die Folge $\{x_k\}_{k\in\mathbb{N}}$ ein (abzählbares) *Orthonormalsystem* (kurz ONS) von $X$, wenn 
# 
# $$(x_j, x_k) = \delta_{i k} = \begin{cases}
# 0\quad \text{für}\ i\not= k\\
# 1\quad \text{für}\ i = k\end{cases}\quad \text{für alle}\ j,k\in\mathbb{N}$$
# 
# erfüllt ist.
# ```
# 
# **Beispiele**
# * Im $l_2$ bilden die Folgen $\{1,0,0,\ldots\}$, $\{0,1,0,\ldots\},\ldots $ ein ONS.
# * Für den (nicht vollständigen) reellen Skalarproduktraum $C[0,2\pi]$ bilden die trigonometrischen Funktionen
# 
# $$\frac{1}{\sqrt{2\pi}}, \frac{1}{\sqrt{\pi}} \cos t, \frac{1}{\sqrt{\pi}} \sin t, \frac{1}{\sqrt{\pi}} \cos 2t, \frac{1}{\sqrt{\pi}} \sin 2t, \ldots $$
# ein ONS.
# * Weitere Beispiele sind Hermitesche und Legendresche Polynome.
# 
# Es gilt ganz allgemein:
# 
# ```{admonition} Satz: Orthogonalisierungsverfahren nach Erhard Schmidt
# Gegeben sei eine abzählbare (nicht zwingend endliche) linear unabhängige Folge $\{y_k\} \subset X$ aus dem Hilbertraum $X$. Dann gibt es ein ONS aus $n$ bzw. abzählbar unendlich viele Elementen $\{x_k\}$ so, dass der von der Folge $\{y_k\}$ aufgespannte (abgeschlossene) Unterraum mit dem der Folge $\{x_k\}$ aufgespannten (abgeschlossene) Unterraum übereinstimmt.
# ```
# 
# Der Beweis beruht auf der Konstruktion: sei
# 
# $$x_1 = \frac{y_1}{\|y_1\|}$$
# 
# so ist $\mathop{span}\{y_1\} = \mathop{span}\{x_1\}$. Wir nehmen nun an, es seien bereits $k$ orthonormierte Elemente $x_1, \ldots, x_k$ mit $\mathop{span}\{y_1, \ldots, y_k\} = \mathop{span}\{x_1,\ldots, x_k\}$ konstruiert. Dann setze
# 
# $$z_{k+1} = y_{k+1} - \sum_{j=1}^k (y_{k+1},x_j) x_j.$$
# 
# In dem Fall gilt $(z_{k+1},x_i) = 0$ für alle $i = 1, \ldots, k$. Mit
# 
# $$x_{k+1} = \frac{z_{k+1}}{\|z_{k+1}\|}$$
# 
# folgt $\mathop{span}\{y_1, \ldots, y_{k+1}\} = \mathop{span}\{x_1,\ldots, x_{k+1}\}$.
# 
# **Bemerkung**: Das Verfahren wird auch in der Numerik angewandt.
# 
# :::{seealso}
# [Beispiel für das Orthogonalisierungsverfahren.](BeispielOrthogonalisierungSchmidt.ipynb)
# :::
# 
# Die Elemente eines Hilbertraumes können mit Hilfe eines vollständigen Orthogonalsystems dargestellt werden. Dies gelingt mit Hilfe der _verallgemeinerten Fourierreihen_:
# 
# ```{admonition} Satz: Fourierentwicklung
# 
# Sei $X$ ein Hilbertraum mit einem vollständigen ONS $\{x_k\}_{k\in\mathbb{N}}$.
# * Dann lässt sich jedes $x\in X$ in der Summenform
# 
#   $$x = \sum_{k=1}^\infty a_k\,x_k\quad\text{Fourierentwicklung von $x$}$$
# 
#   mit eindeutig bestimmten Koeffizienten
# 
#   $$a_k = (x,x_k)\in\mathbb{K}$$
# 
#   darstellen und die Reihe $\sum_{k=1}^\infty |a_k|^2$ ist konvergent.
# * Umgekehrt gibt es zu jeder Zahlenfolge $\{a_k\}_{k\in\mathbb{N}}$ in $\mathbb{K}$, für die $\sum_{k=1}^\infty |a_k|^2$ konvergiert, genau ein $x\in X$ mit $x=\sum_{k=1}^\infty a_k x_k$.
# ```
# 
# **Bemerkung**: Aufgrund der Darstellung $x = \sum_{k=1}^\infty a_k\,x_k$ nennt man ein vollständiges ONS auch eine *Hilbertraumbasis*.
# 
# ```{admonition} Satz: Struktur von Hilberträumen
# Es sei $X$ ein Hilbertraum und $\{x_k\}_{k\in\mathbb{N}}$ ein (abzählbares) ONS in $X$. Dann sind die folgenden Aussagen äquivalent:
# * $X = \overline{\underset{k\in\mathbb{N}}{\bigoplus} \mathop{span}(x_k)}$.
# * Das ONS $\{x_k\}_{k\in\mathbb{N}}$ ist abgeschlossen.
# * Für alle $x\in X$ gilt die *Parsevalsche Gleichung*
# 
#   $$\sum_{k=1}^\infty |(x,x_k)|^2 = \|x\|^2\quad\text{(Vollständigkeitsrelation)}$$
# 
# * Jedes Element $x\in X$ besitzt die Fourierentwicklung
# 
#   $$x = \sum_{k=1}^\infty (x,x_k)\,x_k.$$
# ```
# 
# :::{seealso}
# [Beispiel zur Fourierentwicklung.](BeispielFourierEntwicklung.ipynb)
# :::
